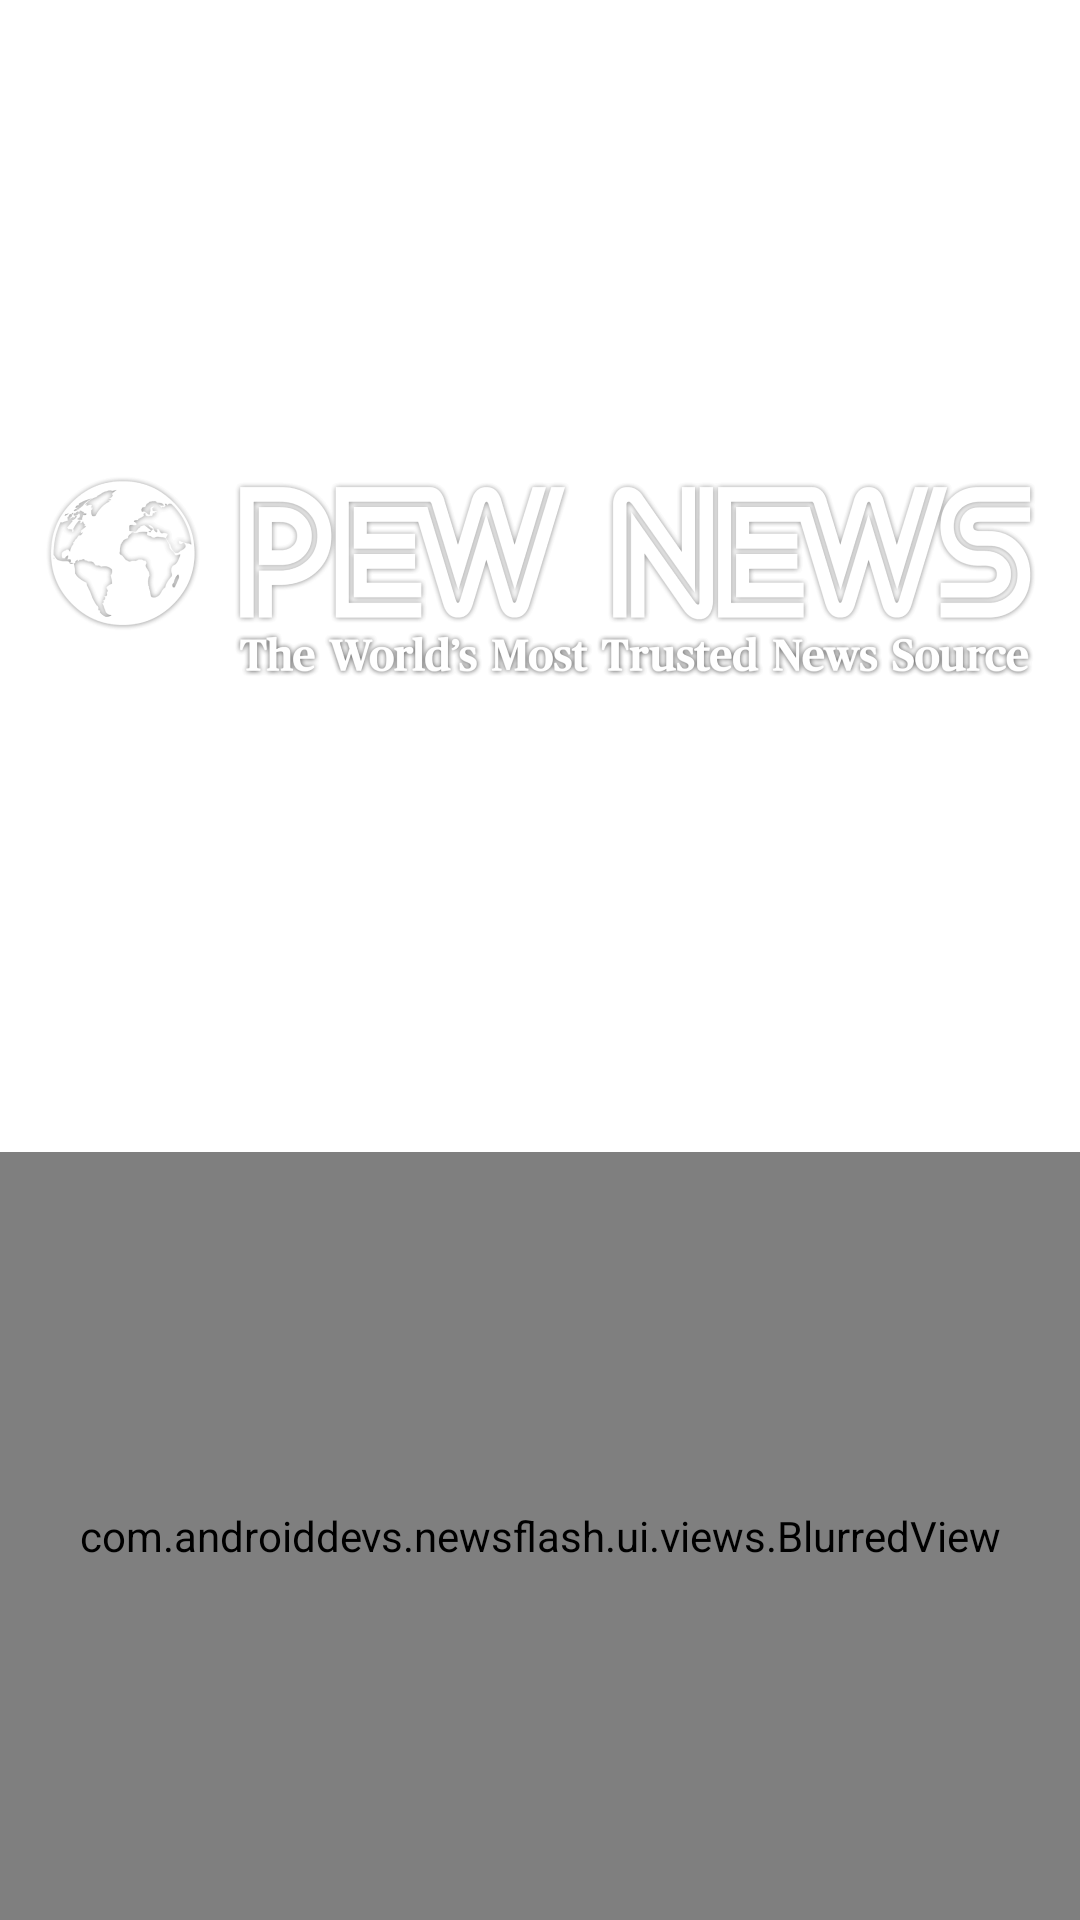

Write the Android layout XML for this screen, with the resource values it uses.
<!-- AndroidManifest.xml: fallback theme Theme.MaterialComponents.DayNight.NoActionBar -->
<!-- res/layout/fragment_login.xml -->
<?xml version="1.0" encoding="utf-8"?>
<layout xmlns:android="http://schemas.android.com/apk/res/android"
    xmlns:app="http://schemas.android.com/apk/res-auto"
    xmlns:tools="http://schemas.android.com/tools">


    <androidx.constraintlayout.widget.ConstraintLayout
        android:id="@+id/root"
        android:layout_width="match_parent"
        android:layout_height="match_parent"
        tools:context=".ui.fragments.LoginFragment">

        <ImageView
            android:id="@+id/iv_background"
            android:layout_width="wrap_content"
            android:layout_height="wrap_content"
            android:scaleType="centerCrop"
            android:src="@mipmap/login_background"
            app:layout_constraintEnd_toEndOf="parent"
            app:layout_constraintStart_toStartOf="parent"
            app:layout_constraintTop_toTopOf="parent" />

        <FrameLayout
            android:layout_width="0dp"
            android:layout_height="0dp"
            android:background="@drawable/gradient_background_black"
            app:layout_constraintBottom_toBottomOf="@+id/iv_background"
            app:layout_constraintEnd_toEndOf="parent"
            app:layout_constraintStart_toStartOf="parent"
            app:layout_constraintTop_toTopOf="parent" />


        <ImageView
            android:id="@+id/iv_logo"
            android:layout_width="wrap_content"
            android:layout_height="wrap_content"
            android:src="@drawable/splash_app_logo"
            android:transitionName="@string/transition_name_splash_logo"
            app:layout_constraintBottom_toTopOf="@+id/bv_blurredView"
            app:layout_constraintEnd_toEndOf="parent"
            app:layout_constraintStart_toStartOf="parent"
            app:layout_constraintTop_toTopOf="parent" />


        <com.androiddevs.newsflash.ui.views.BlurredView
            android:id="@+id/bv_blurredView"
            android:layout_width="0dp"
            android:layout_height="0dp"
            app:cardCornerRadius="24dp"
            app:layout_constraintBottom_toBottomOf="parent"
            app:layout_constraintEnd_toEndOf="parent"
            app:layout_constraintHeight_percent="0.4"
            app:layout_constraintStart_toStartOf="parent"
            app:layout_constraintTop_toTopOf="parent"
            app:layout_constraintVertical_bias="1.0">


        </com.androiddevs.newsflash.ui.views.BlurredView>

    </androidx.constraintlayout.widget.ConstraintLayout>
</layout>
<!-- resources referenced by this layout -->
<resources>
  <!-- drawable gradient_background_black (drawable) -->
  <?xml version="1.0" encoding="utf-8"?>
  <shape xmlns:android="http://schemas.android.com/apk/res/android"
      android:shape="rectangle">
      <gradient
          android:angle="270"
          android:endColor="@android:color/transparent"
          android:startColor="@color/colorBlack_300"
          android:type="linear">
  
      </gradient>
  </shape>
  <!-- drawable splash_app_logo: png bitmap (drawable-hdpi, 41411 bytes) -->
  <string name="transition_name_splash_logo">splash_logo</string>
  <color name="colorBlack_300">#66000000</color>
</resources>
